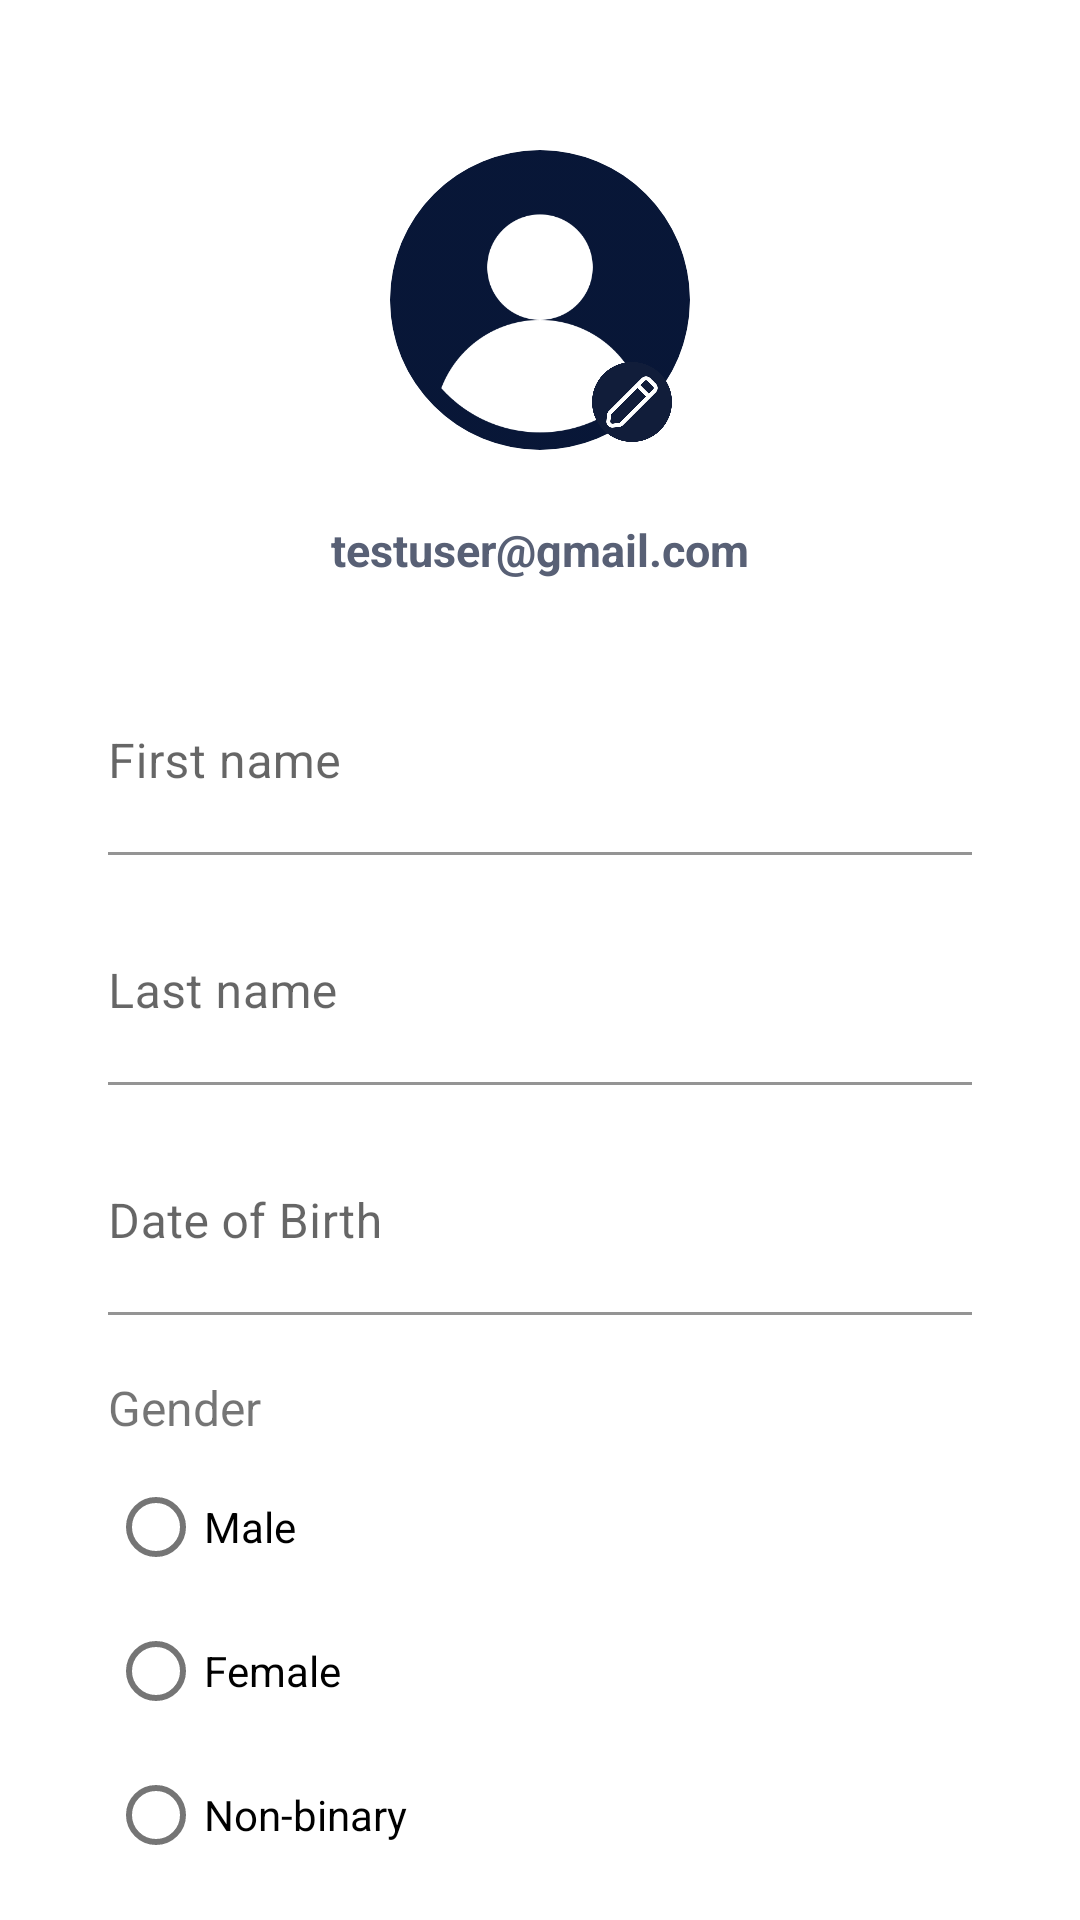

Reconstruct the res/layout file that produces this screen, plus the resources it refers to.
<!-- AndroidManifest.xml: application theme Theme.Swiko -->
<!-- res/layout/fragment_profile.xml -->
<?xml version="1.0" encoding="utf-8"?>
<LinearLayout xmlns:android="http://schemas.android.com/apk/res/android"
    xmlns:app="http://schemas.android.com/apk/res-auto"
    xmlns:tools="http://schemas.android.com/tools"
    android:layout_width="match_parent"
    android:layout_height="wrap_content"
    tools:context=".ui.user.profile.ProfileFragment">

    <androidx.core.widget.NestedScrollView
        android:layout_width="match_parent"
        android:layout_height="wrap_content"
        >

        <androidx.constraintlayout.widget.ConstraintLayout
            android:layout_width="match_parent"
            android:layout_height="match_parent"
            android:paddingBottom="@dimen/dp_76">

            <com.google.android.material.imageview.ShapeableImageView
                android:id="@+id/profile_swiko_iv"
                android:layout_width="100dp"
                android:layout_height="100dp"
                android:layout_marginTop="@dimen/dp_50"
                android:scaleType="centerCrop"
                android:src="@drawable/img_user"
                app:layout_constraintBottom_toTopOf="@id/email_tv"
                app:layout_constraintEnd_toEndOf="parent"
                app:layout_constraintStart_toStartOf="parent"
                app:layout_constraintTop_toTopOf="parent"
                app:shapeAppearanceOverlay="@style/roundedImageView" />

            <ImageView
                android:id="@+id/profile_edit_iv"
                android:layout_width="32dp"
                android:layout_height="32dp"
                android:src="@drawable/img_edit"
                app:layout_constraintBottom_toBottomOf="@id/profile_swiko_iv"
                app:layout_constraintEnd_toEndOf="@id/profile_swiko_iv"
                app:layout_constraintHorizontal_bias="0.95"
                app:layout_constraintStart_toStartOf="@id/profile_swiko_iv"
                app:layout_constraintTop_toTopOf="@id/profile_swiko_iv"
                app:layout_constraintVertical_bias="1" />

            <TextView
                android:id="@+id/email_tv"
                android:layout_width="match_parent"
                android:layout_height="wrap_content"
                android:layout_marginTop="8dp"
                android:gravity="center"
                android:padding="@dimen/dp_15"
                android:text="testuser@gmail.com"
                android:textColor="#586075"
                android:textSize="15sp"
                android:textStyle="bold"
                app:layout_constraintEnd_toEndOf="parent"
                app:layout_constraintStart_toStartOf="parent"
                app:layout_constraintTop_toBottomOf="@id/profile_swiko_iv" />


            <com.google.android.material.textfield.TextInputLayout
                android:id="@+id/profile_first_name_til"
                android:layout_width="0dp"
                android:layout_height="wrap_content"
                android:layout_marginTop="@dimen/dp_15"
                app:boxBackgroundColor="@android:color/transparent"
                app:boxBackgroundMode="filled"
                app:layout_constraintBottom_toTopOf="@id/profile_last_name_til"
                app:layout_constraintEnd_toEndOf="parent"
                app:layout_constraintStart_toStartOf="parent"
                app:layout_constraintTop_toBottomOf="@id/email_tv"
                app:layout_constraintWidth_percent="0.8">

                <com.google.android.material.textfield.TextInputEditText
                    android:id="@+id/profile_first_name_tiet"
                    android:layout_width="match_parent"
                    android:layout_height="match_parent"
                    android:hint="@string/first_name"
                    android:imeOptions="actionNext"
                    android:inputType="text"
                    android:maxLines="1"
                    android:paddingStart="@dimen/dp_0"
                    android:paddingTop="@dimen/dp_30" />

            </com.google.android.material.textfield.TextInputLayout>

            <com.google.android.material.textfield.TextInputLayout
                android:id="@+id/profile_last_name_til"
                android:layout_width="0dp"
                android:layout_height="wrap_content"
                android:layout_marginTop="@dimen/dp_15"
                app:boxBackgroundColor="@android:color/transparent"
                app:boxBackgroundMode="filled"
                app:layout_constraintBottom_toTopOf="@id/profile_dob_til"
                app:layout_constraintEnd_toEndOf="parent"
                app:layout_constraintStart_toStartOf="parent"
                app:layout_constraintTop_toBottomOf="@id/profile_first_name_til"
                app:layout_constraintWidth_percent="0.8">

                <com.google.android.material.textfield.TextInputEditText
                    android:id="@+id/profile_last_name_tiet"
                    android:layout_width="match_parent"
                    android:layout_height="match_parent"
                    android:hint="@string/last_name"
                    android:imeOptions="actionNext"
                    android:inputType="text"
                    android:maxLines="1"
                    android:paddingStart="@dimen/dp_0"
                    android:paddingTop="@dimen/dp_30" />

            </com.google.android.material.textfield.TextInputLayout>

            <com.google.android.material.textfield.TextInputLayout
                android:id="@+id/profile_dob_til"
                android:layout_width="0dp"
                android:layout_height="wrap_content"
                android:layout_marginTop="@dimen/dp_15"
                app:boxBackgroundColor="@android:color/transparent"
                app:boxBackgroundMode="filled"
                app:layout_constraintBottom_toTopOf="@id/profile_gender_label"
                app:layout_constraintEnd_toEndOf="parent"
                app:layout_constraintStart_toStartOf="parent"
                app:layout_constraintTop_toBottomOf="@id/profile_last_name_til"
                app:layout_constraintWidth_percent="0.8">

                <com.google.android.material.textfield.TextInputEditText
                    android:id="@+id/profile_dob_tiet"
                    android:layout_width="match_parent"
                    android:layout_height="match_parent"
                    android:clickable="true"
                    android:cursorVisible="false"
                    android:focusable="false"
                    android:hint="@string/date_of_birth"
                    android:imeOptions="actionNext"
                    android:inputType="text"
                    android:maxLines="1"
                    android:paddingStart="@dimen/dp_0"
                    android:paddingTop="@dimen/dp_30" />

            </com.google.android.material.textfield.TextInputLayout>

            <TextView
                android:id="@+id/profile_gender_label"
                android:layout_width="0dp"
                android:layout_height="wrap_content"
                android:layout_marginTop="@dimen/dp_20"
                android:text="Gender"
                android:textSize="@dimen/sp_16"
                app:layout_constraintBottom_toTopOf="@id/profile_gender_radio_group"
                app:layout_constraintEnd_toEndOf="@id/profile_dob_til"
                app:layout_constraintStart_toStartOf="@id/profile_dob_til"
                app:layout_constraintTop_toBottomOf="@id/profile_dob_til" />

            <RadioGroup
                android:id="@+id/profile_gender_radio_group"
                android:layout_width="0dp"
                android:layout_height="wrap_content"
                android:layout_marginTop="5dp"
                android:gravity="center_horizontal"
                android:orientation="vertical"
                app:layout_constraintEnd_toEndOf="@id/profile_dob_til"
                app:layout_constraintStart_toStartOf="@id/profile_dob_til"
                app:layout_constraintTop_toBottomOf="@id/profile_gender_label">

                <RadioButton
                    android:id="@+id/profile_male_radio"
                    android:layout_width="match_parent"
                    android:layout_height="match_parent"
                    android:layout_weight="1"
                    android:text="Male" />

                <RadioButton
                    android:id="@+id/profile_female_radio"
                    android:layout_width="match_parent"
                    android:layout_height="match_parent"
                    android:layout_weight="1"
                    android:text="Female" />

                <RadioButton
                    android:id="@+id/profile_non_binary_radio"
                    android:layout_width="match_parent"
                    android:layout_height="match_parent"
                    android:layout_weight="1"
                    android:text="Non-binary" />

            </RadioGroup>

            <TextView
                android:id="@+id/profile_gender_error_tv"
                android:layout_width="0dp"
                android:layout_height="wrap_content"
                android:layout_marginTop="5dp"
                android:text="@string/please_select_a_gender"
                android:textColor="@color/design_default_color_error"
                android:textSize="15sp"
                android:visibility="gone"
                app:layout_constraintEnd_toEndOf="@id/profile_dob_til"
                app:layout_constraintStart_toStartOf="@id/profile_dob_til"
                app:layout_constraintTop_toBottomOf="@id/profile_gender_radio_group" />

            <Button
                android:id="@+id/btn_edit_profile"
                android:layout_width="0dp"
                android:layout_height="60dp"
                android:layout_marginTop="@dimen/dp_20"
                android:text="@string/update"
                app:layout_constraintBottom_toBottomOf="parent"
                app:layout_constraintEnd_toEndOf="parent"
                app:layout_constraintStart_toStartOf="parent"
                app:layout_constraintTop_toBottomOf="@id/profile_gender_radio_group"
                app:layout_constraintWidth_percent="0.8" />

            <ProgressBar
                android:id="@+id/profile_progress_bar"
                android:layout_width="0dp"
                android:layout_height="wrap_content"
                android:layout_marginTop="@dimen/dp_15"
                android:indeterminate="true"
                android:visibility="gone"
                app:layout_constraintBottom_toBottomOf="@id/btn_edit_profile"
                app:layout_constraintEnd_toEndOf="@id/btn_edit_profile"
                app:layout_constraintStart_toStartOf="@id/btn_edit_profile"
                app:layout_constraintTop_toTopOf="@id/btn_edit_profile" />

        </androidx.constraintlayout.widget.ConstraintLayout>
    </androidx.core.widget.NestedScrollView>

</LinearLayout>
<!-- resources referenced by this layout -->
<resources>
  <dimen name="dp_0">0dp</dimen>
  <dimen name="dp_15">15dp</dimen>
  <dimen name="dp_20">20dp</dimen>
  <dimen name="dp_30">30dp</dimen>
  <dimen name="dp_50">50dp</dimen>
  <dimen name="dp_76">76dp</dimen>
  <dimen name="sp_16">16sp</dimen>
  <!-- drawable img_edit: png bitmap (drawable, 31180 bytes) -->
  <!-- drawable img_user: png bitmap (drawable, 44126 bytes) -->
  <string name="date_of_birth">Date of Birth</string>
  <string name="first_name">First name</string>
  <string name="last_name">Last name</string>
  <string name="please_select_a_gender">Please select a gender</string>
  <string name="update">Update</string>
  <style name="roundedImageView">
          <item name="cornerFamily">rounded</item>
          <item name="cornerSize">50%</item>
      </style>
  <style name="Theme.Swiko" parent="Theme.MaterialComponents.DayNight.NoActionBar">
          
          <item name="colorPrimary">#111D3A</item>
          <item name="colorPrimaryVariant">#111D3A</item>
          <item name="colorOnPrimary">@color/white</item>
          
          <item name="colorSecondary">#111D3A</item>
          <item name="colorSecondaryVariant">#111D3A</item>
          <item name="colorOnSecondary">@color/black</item>
          
          <item name="android:statusBarColor" tools:targetApi="l">?attr/colorPrimaryVariant</item>
          
      </style>
  <color name="white">#FFFFFFFF</color>
  <color name="black">#FF000000</color>
</resources>
